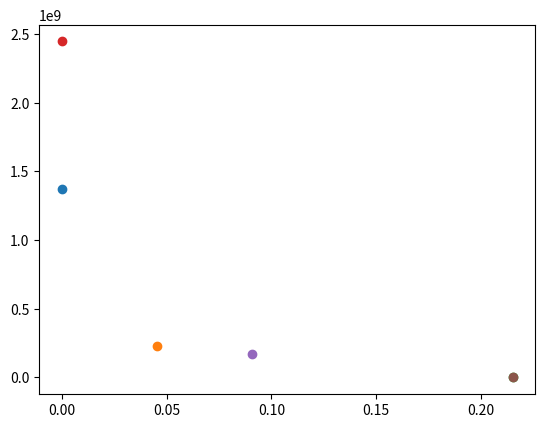

Write Python code to recreate this figure.
import numpy as np
import matplotlib.pyplot as plt

q = 0.000003
mu_oil = 0.11
mu_water = 0.003
perm = 2*10**(-15)
r_well = 0.0075
h = 0.07
por = 0.2
Q = q*mu_oil/perm/6.28/r_well/h
L = 0.215
Pb = 10**5
t = 10
a = q/6.28/r_well/h/por*t
deltaX_1 = a/2
deltaX_2 = (L-a)/2
P1 = Q*deltaX_1 + Pb + 2*Q*mu_water/mu_oil*deltaX_2
P2 = Pb + 2*Q*mu_water/mu_oil*deltaX_2

print(P1)
print(P2)
print(a)

plt.figure()
plt.scatter(0, P1)
plt.scatter(a, P2)
plt.scatter(L, Pb)

t = 20
a = q/6.28/r_well/h/por*t
deltaX_1 = a/2
deltaX_2 = (L-a)/2
P1 = Q*deltaX_1 + Pb + 2*Q*mu_water/mu_oil*deltaX_2
P2 = Pb + 2*Q*mu_water/mu_oil*deltaX_2

print(P1)
print(P2)
print(a)

plt.scatter(0, P1)
plt.scatter(a, P2)
plt.scatter(L, Pb)

plt.show()



